Photos from the image-classification dataset "poultry" in the GitHub repository PerezAbel/Flora-AI. Its 5 classes are: bumblefoot, fowlpox, healthy, coryza, CRD.

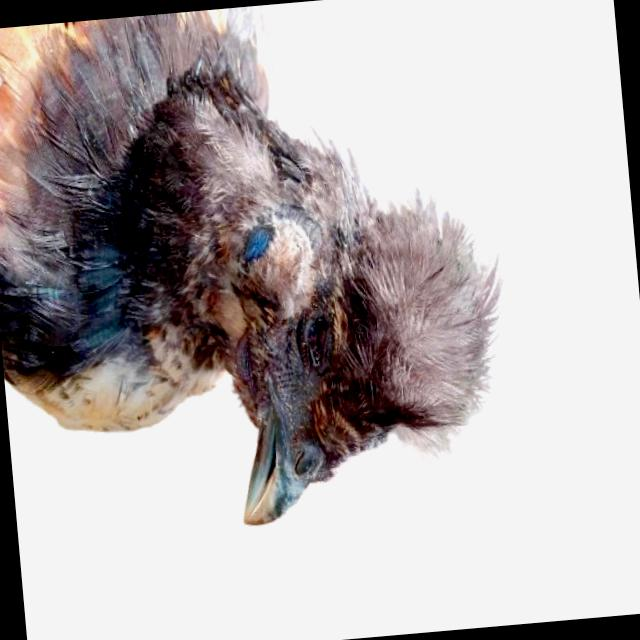
Label: coryza

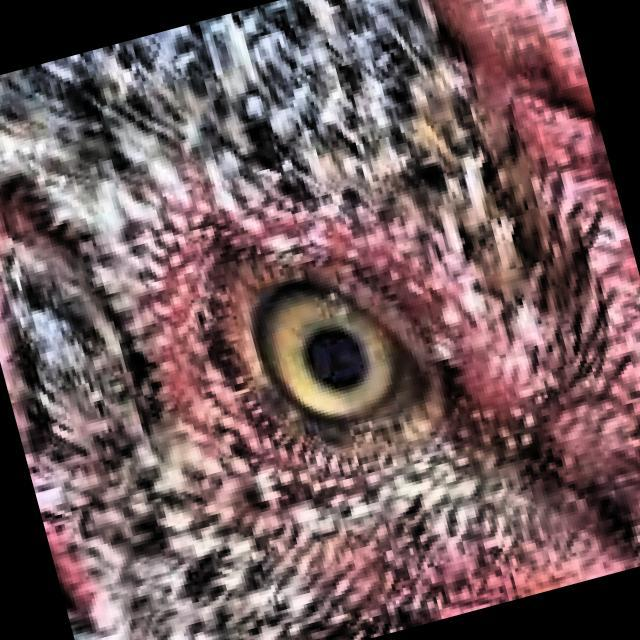
Label: healthy

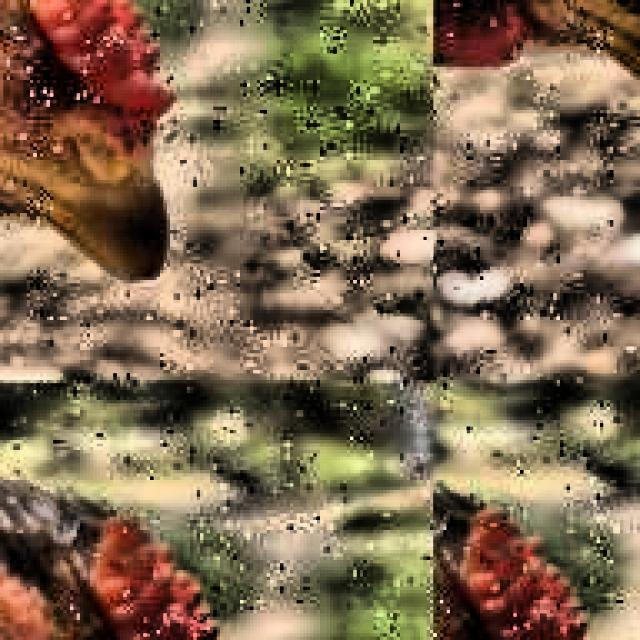
Label: CRD

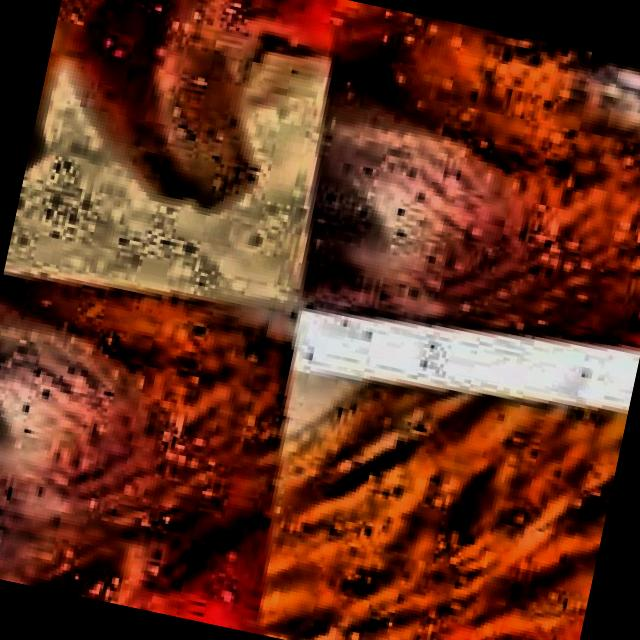
Label: CRD

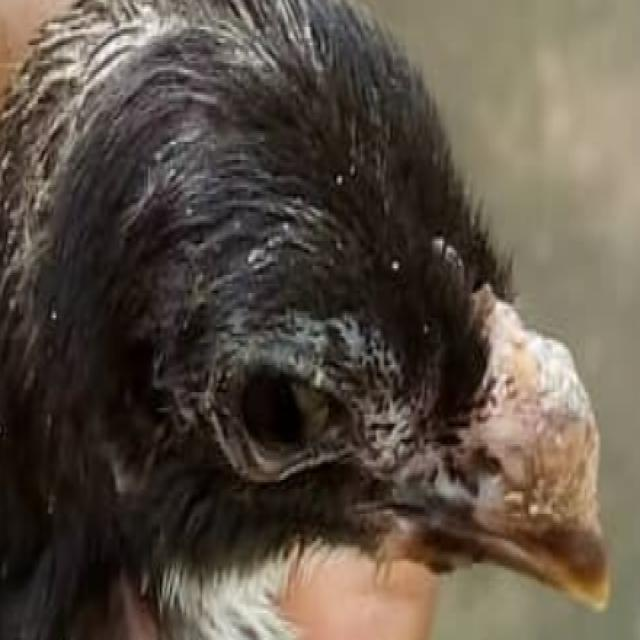
Label: fowlpox

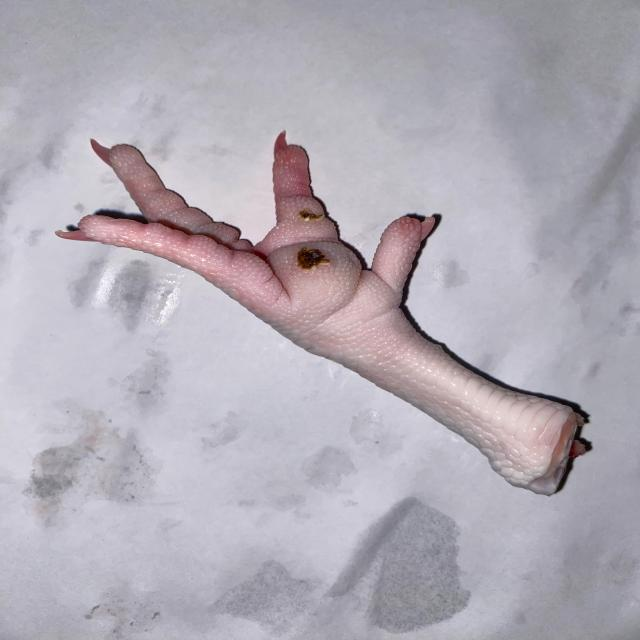
Label: bumblefoot
